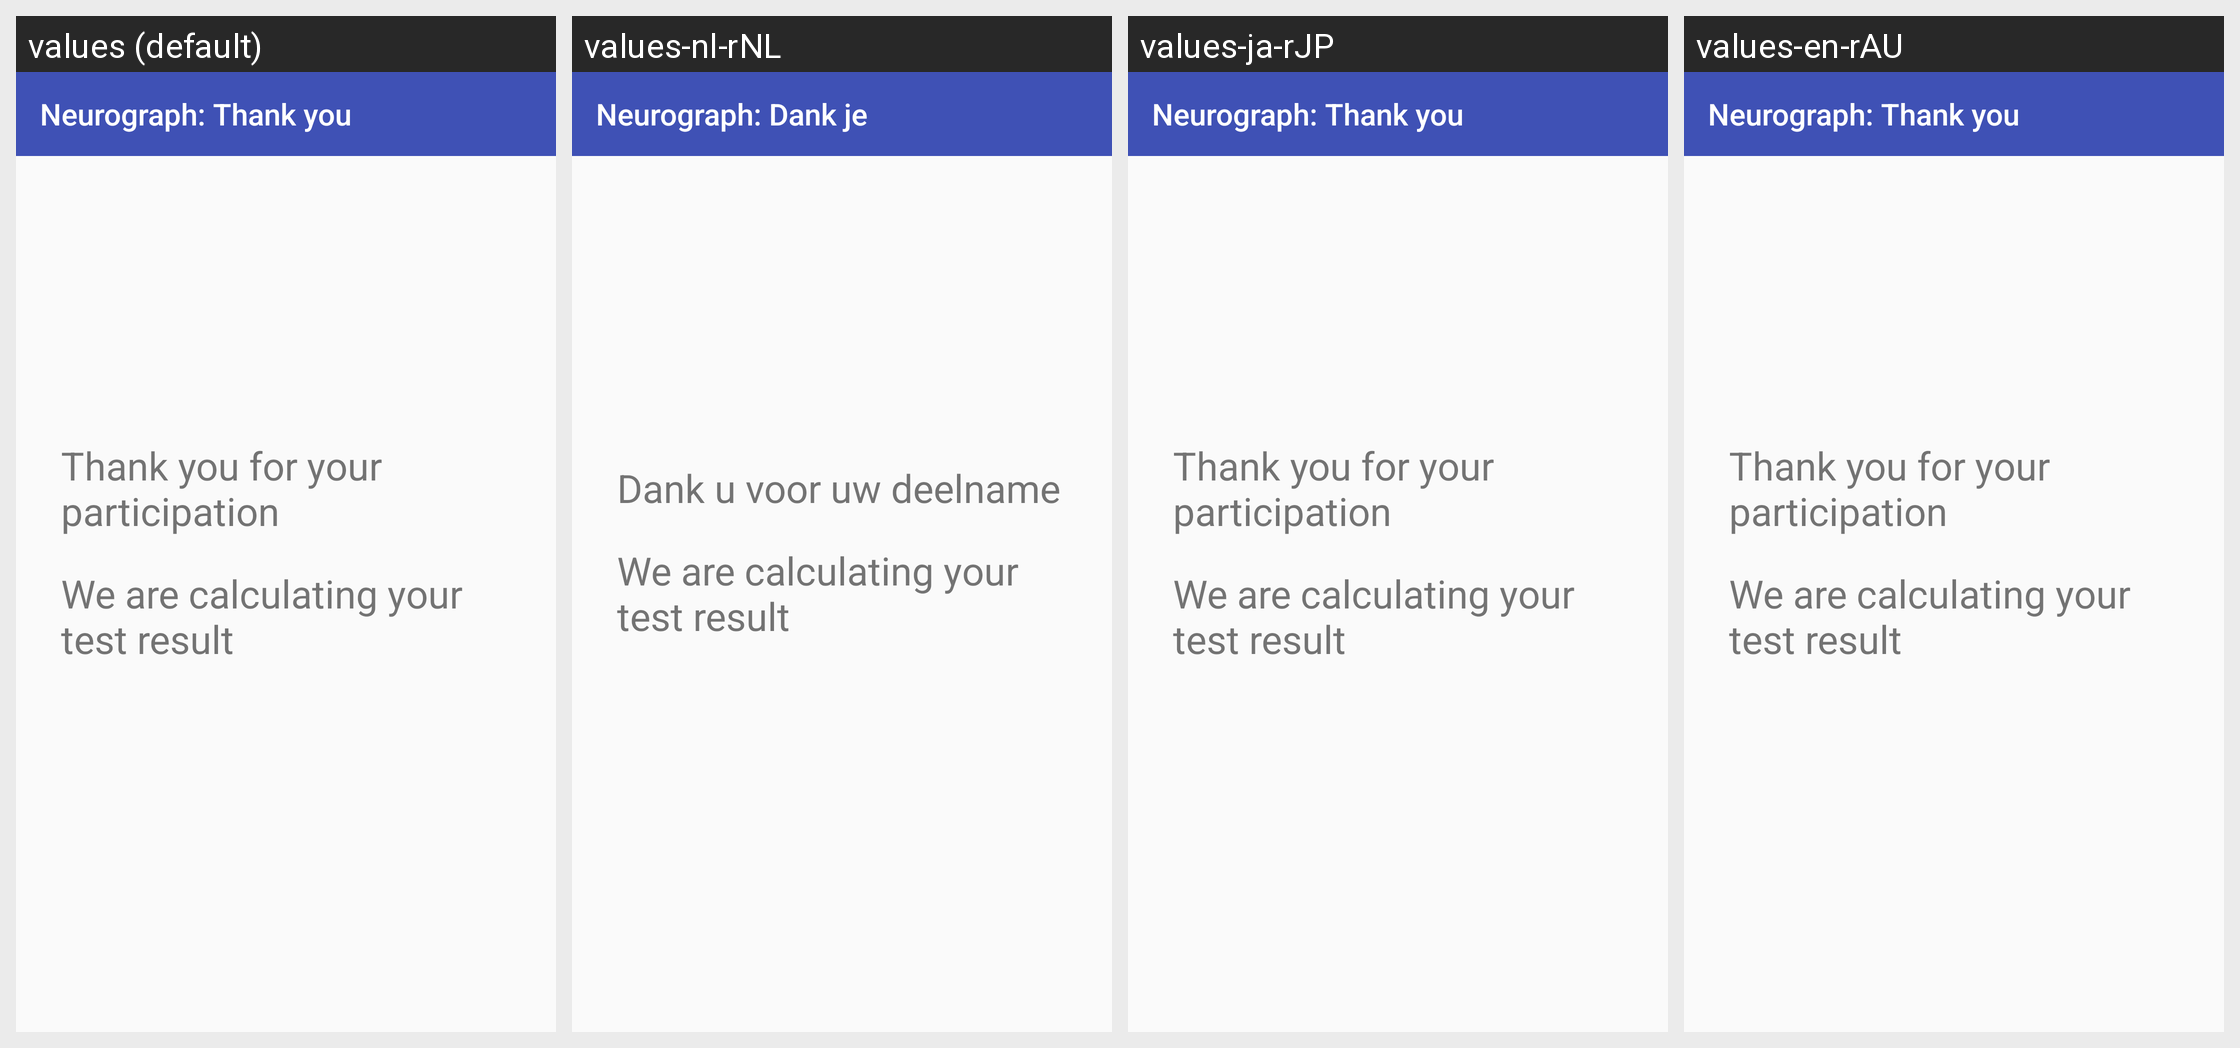

The Android screen above is rendered under several locales of the same app. Produce the string resources it draws, with the default and per-locale values.
Android screen res/layout/activity_thank_you_parallel.xml rendered under 4 locales, left to right: values (default), values-nl-rNL, values-ja-rJP, values-en-rAU. Device: Nexus 5 (rendered at 1080×1920; each locale shown at half size, 540×960, under a caption strip naming it); theme AppTheme.
Other locales in the repository, not shown: values-de-rDE, values-en-rGB, values-es-rES, values-fr-rFR, values-it-rIT, values-pt-rPT, values-ru-rRU, values-zh-rCN, values-zh-rTW.
Strings drawn on this screen, with the default value and each locale's value (text and hints the layout hard-codes, and strings that could not be matched under every locale, appear in the picture but are not listed):

neurograph_thank_you_label
  values: Neurograph: Thank you
  values-nl-rNL: Neurograph: Dank je
  values-ja-rJP: Neurograph: Thank you
  values-en-rAU: Neurograph: Thank you

thank_you
  values: Thank you for your participation
  values-nl-rNL: Dank u voor uw deelname
  values-ja-rJP: Thank you for your participation
  values-en-rAU: Thank you for your participation

calculating_test_result
  values: We are calculating your test result
  values-nl-rNL: We are calculating your test result
  values-ja-rJP: We are calculating your test result
  values-en-rAU: We are calculating your test result
